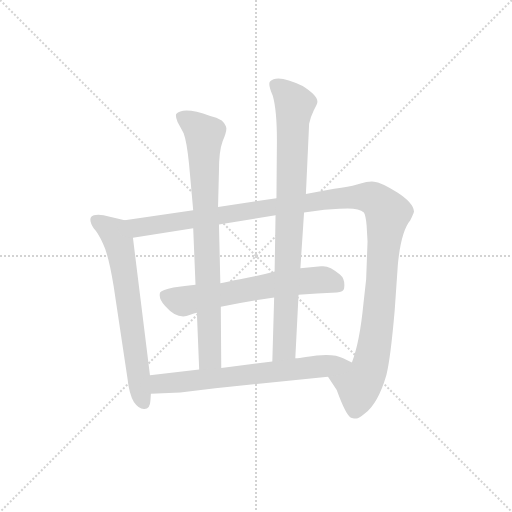
t = 0.00 s
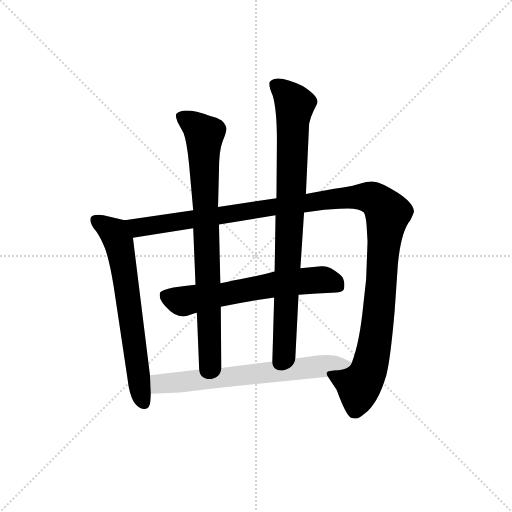
t = 4.76 s
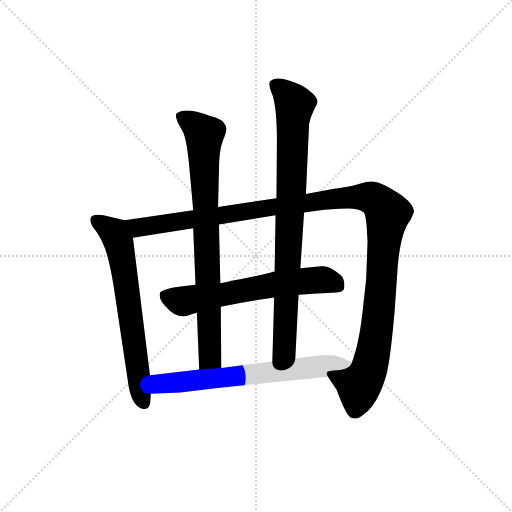
t = 4.98 s
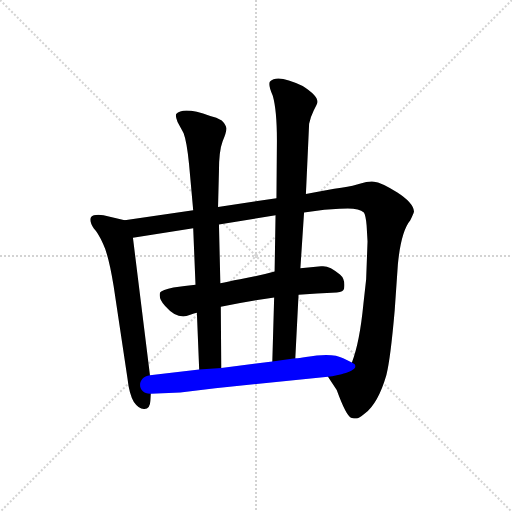
t = 5.20 s
t = 5.42 s: frame unchanged from t = 5.20 s, image omitted
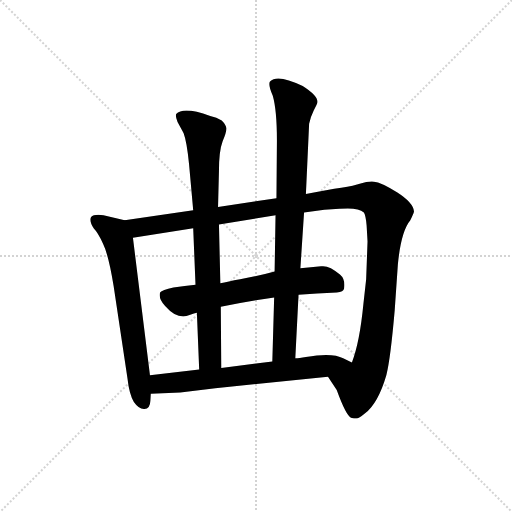
t = 6.06 s

The animated SVG that drew these frames (rendered in a browser with its animation timeline set to each time). Animation: 6 CSS @keyframes rules; one cycle of 6.05 s.

<svg version="1.1" viewBox="0 0 1024 1024" xmlns="http://www.w3.org/2000/svg">
  <g stroke="lightgray" stroke-dasharray="1,1" stroke-width="1" transform="scale(4, 4)">
    <line x1="0" y1="0" x2="256" y2="256"></line>
    <line x1="256" y1="0" x2="0" y2="256"></line>
    <line x1="128" y1="0" x2="128" y2="256"></line>
    <line x1="0" y1="128" x2="256" y2="128"></line>
  </g>
  <g transform="scale(0.92, -0.92) translate(60, -850)">
    <style type="text/css">
      
        @keyframes keyframes0 {
          from {
            stroke: blue;
            stroke-dashoffset: 680;
            stroke-width: 128;
          }
          69% {
            animation-timing-function: step-end;
            stroke: blue;
            stroke-dashoffset: 0;
            stroke-width: 128;
          }
          to {
            stroke: black;
            stroke-width: 1024;
          }
        }
        #make-me-a-hanzi-animation-0 {
          animation: keyframes0 0.8033854166666666s both;
          animation-delay: 0s;
          animation-timing-function: linear;
        }
      
        @keyframes keyframes1 {
          from {
            stroke: blue;
            stroke-dashoffset: 1284;
            stroke-width: 128;
          }
          81% {
            animation-timing-function: step-end;
            stroke: blue;
            stroke-dashoffset: 0;
            stroke-width: 128;
          }
          to {
            stroke: black;
            stroke-width: 1024;
          }
        }
        #make-me-a-hanzi-animation-1 {
          animation: keyframes1 1.294921875s both;
          animation-delay: 0.8033854166666666s;
          animation-timing-function: linear;
        }
      
        @keyframes keyframes2 {
          from {
            stroke: blue;
            stroke-dashoffset: 639;
            stroke-width: 128;
          }
          68% {
            animation-timing-function: step-end;
            stroke: blue;
            stroke-dashoffset: 0;
            stroke-width: 128;
          }
          to {
            stroke: black;
            stroke-width: 1024;
          }
        }
        #make-me-a-hanzi-animation-2 {
          animation: keyframes2 0.77001953125s both;
          animation-delay: 2.0983072916666665s;
          animation-timing-function: linear;
        }
      
        @keyframes keyframes3 {
          from {
            stroke: blue;
            stroke-dashoffset: 831;
            stroke-width: 128;
          }
          73% {
            animation-timing-function: step-end;
            stroke: blue;
            stroke-dashoffset: 0;
            stroke-width: 128;
          }
          to {
            stroke: black;
            stroke-width: 1024;
          }
        }
        #make-me-a-hanzi-animation-3 {
          animation: keyframes3 0.92626953125s both;
          animation-delay: 2.8683268229166665s;
          animation-timing-function: linear;
        }
      
        @keyframes keyframes4 {
          from {
            stroke: blue;
            stroke-dashoffset: 879;
            stroke-width: 128;
          }
          74% {
            animation-timing-function: step-end;
            stroke: blue;
            stroke-dashoffset: 0;
            stroke-width: 128;
          }
          to {
            stroke: black;
            stroke-width: 1024;
          }
        }
        #make-me-a-hanzi-animation-4 {
          animation: keyframes4 0.96533203125s both;
          animation-delay: 3.7945963541666665s;
          animation-timing-function: linear;
        }
      
        @keyframes keyframes5 {
          from {
            stroke: blue;
            stroke-dashoffset: 689;
            stroke-width: 128;
          }
          69% {
            animation-timing-function: step-end;
            stroke: blue;
            stroke-dashoffset: 0;
            stroke-width: 128;
          }
          to {
            stroke: black;
            stroke-width: 1024;
          }
        }
        #make-me-a-hanzi-animation-5 {
          animation: keyframes5 0.8107096354166666s both;
          animation-delay: 4.759928385416666s;
          animation-timing-function: linear;
        }
      
    </style>
    
      <path d="M 211 371 L 165 382 Q 144 385 138 378 Q 133 371 144 353 Q 153 344 164 320 Q 176 296 187 228 L 217 28 Q 221 -8 231 -24 Q 242 -40 254 -39 Q 266 -39 267 -21 L 268 -6 L 266 34 L 229 333 C 225 363 225 368 211 371 Z" fill="lightgray"></path>
    
      <path d="M 601 388 L 645 394 L 678 396 Q 718 400 731 388 Q 735 382 737 360 L 739 325 L 736 243 L 730 189 Q 722 106 705 62 C 696 33 637 56 653 31 L 672 2 Q 692 -53 703 -58 Q 710 -60 715 -60 Q 720 -60 733 -49 Q 762 -27 780 35 Q 789 71 798 175 L 805 276 Q 812 347 832 371 Q 839 385 840 390 Q 839 409 803 432 Q 768 454 753 455 Q 739 456 724 451 Q 710 446 682 442 Q 654 438 605 428 L 541 419 L 414 400 L 360 393 L 211 371 C 181 367 199 328 229 333 L 360 354 L 416 362 L 539 382 L 601 388 Z" fill="lightgray"></path>
    
      <path d="M 589 209 Q 628 212 672 214 Q 687 216 688 223 Q 691 243 679 253 Q 655 274 638 271 L 593 267 L 537 260 Q 489 247 462 243 Q 435 238 419 234 L 365 231 Q 342 229 317 225 Q 292 220 288 214 Q 284 200 299 185 Q 326 154 352 165 Q 363 169 368 170 L 420 183 Q 482 196 536 203 L 589 209 Z" fill="lightgray"></path>
    
      <path d="M 351 493 L 360 393 L 360 354 L 365 231 L 368 170 L 373 47 C 374 17 421 20 421 50 L 420 183 L 419 234 L 416 362 L 414 400 L 416 478 Q 416 522 424 543 Q 433 564 432 572 Q 431 579 422 588 Q 411 595 397 598 Q 338 619 323 602 Q 321 597 326 585 L 339 561 Q 346 543 351 493 Z" fill="lightgray"></path>
    
      <path d="M 582 71 L 589 209 L 593 267 L 601 388 L 605 428 L 612 581 Q 615 596 622 610 Q 630 624 630 628 Q 631 642 598 663 Q 543 690 527 673 Q 522 667 533 642 Q 542 610 542 545 L 541 419 L 539 382 L 537 260 L 536 203 L 532 64 C 531 34 580 41 582 71 Z" fill="lightgray"></path>
    
      <path d="M 705 62 L 686 71 Q 663 84 605 74 Q 590 71 582 71 L 532 64 L 421 50 L 373 47 L 266 34 C 236 30 238 -7 268 -6 L 332 -3 L 408 6 L 653 31 C 683 34 732 49 705 62 Z" fill="lightgray"></path>
    
    
      <clipPath id="make-me-a-hanzi-clip-0">
        <path d="M 211 371 L 165 382 Q 144 385 138 378 Q 133 371 144 353 Q 153 344 164 320 Q 176 296 187 228 L 217 28 Q 221 -8 231 -24 Q 242 -40 254 -39 Q 266 -39 267 -21 L 268 -6 L 266 34 L 229 333 C 225 363 225 368 211 371 Z"></path>
      </clipPath>
      <path clip-path="url(#make-me-a-hanzi-clip-0)" d="M 147 372 L 182 349 L 199 321 L 243 9 L 253 -24" fill="none" id="make-me-a-hanzi-animation-0" stroke-dasharray="552 1104" stroke-linecap="round"></path>
    
      <clipPath id="make-me-a-hanzi-clip-1">
        <path d="M 601 388 L 645 394 L 678 396 Q 718 400 731 388 Q 735 382 737 360 L 739 325 L 736 243 L 730 189 Q 722 106 705 62 C 696 33 637 56 653 31 L 672 2 Q 692 -53 703 -58 Q 710 -60 715 -60 Q 720 -60 733 -49 Q 762 -27 780 35 Q 789 71 798 175 L 805 276 Q 812 347 832 371 Q 839 385 840 390 Q 839 409 803 432 Q 768 454 753 455 Q 739 456 724 451 Q 710 446 682 442 Q 654 438 605 428 L 541 419 L 414 400 L 360 393 L 211 371 C 181 367 199 328 229 333 L 360 354 L 416 362 L 539 382 L 601 388 Z"></path>
      </clipPath>
      <path clip-path="url(#make-me-a-hanzi-clip-1)" d="M 219 367 L 241 355 L 694 421 L 739 422 L 762 411 L 783 387 L 761 146 L 744 54 L 720 14 L 662 30" fill="none" id="make-me-a-hanzi-animation-1" stroke-dasharray="1156 2312" stroke-linecap="round"></path>
    
      <clipPath id="make-me-a-hanzi-clip-2">
        <path d="M 589 209 Q 628 212 672 214 Q 687 216 688 223 Q 691 243 679 253 Q 655 274 638 271 L 593 267 L 537 260 Q 489 247 462 243 Q 435 238 419 234 L 365 231 Q 342 229 317 225 Q 292 220 288 214 Q 284 200 299 185 Q 326 154 352 165 Q 363 169 368 170 L 420 183 Q 482 196 536 203 L 589 209 Z"></path>
      </clipPath>
      <path clip-path="url(#make-me-a-hanzi-clip-2)" d="M 299 207 L 335 195 L 535 232 L 642 242 L 674 229" fill="none" id="make-me-a-hanzi-animation-2" stroke-dasharray="511 1022" stroke-linecap="round"></path>
    
      <clipPath id="make-me-a-hanzi-clip-3">
        <path d="M 351 493 L 360 393 L 360 354 L 365 231 L 368 170 L 373 47 C 374 17 421 20 421 50 L 420 183 L 419 234 L 416 362 L 414 400 L 416 478 Q 416 522 424 543 Q 433 564 432 572 Q 431 579 422 588 Q 411 595 397 598 Q 338 619 323 602 Q 321 597 326 585 L 339 561 Q 346 543 351 493 Z"></path>
      </clipPath>
      <path clip-path="url(#make-me-a-hanzi-clip-3)" d="M 331 598 L 384 556 L 396 74 L 379 55" fill="none" id="make-me-a-hanzi-animation-3" stroke-dasharray="703 1406" stroke-linecap="round"></path>
    
      <clipPath id="make-me-a-hanzi-clip-4">
        <path d="M 582 71 L 589 209 L 593 267 L 601 388 L 605 428 L 612 581 Q 615 596 622 610 Q 630 624 630 628 Q 631 642 598 663 Q 543 690 527 673 Q 522 667 533 642 Q 542 610 542 545 L 541 419 L 539 382 L 537 260 L 536 203 L 532 64 C 531 34 580 41 582 71 Z"></path>
      </clipPath>
      <path clip-path="url(#make-me-a-hanzi-clip-4)" d="M 537 667 L 561 649 L 581 623 L 558 93 L 537 72" fill="none" id="make-me-a-hanzi-animation-4" stroke-dasharray="751 1502" stroke-linecap="round"></path>
    
      <clipPath id="make-me-a-hanzi-clip-5">
        <path d="M 705 62 L 686 71 Q 663 84 605 74 Q 590 71 582 71 L 532 64 L 421 50 L 373 47 L 266 34 C 236 30 238 -7 268 -6 L 332 -3 L 408 6 L 653 31 C 683 34 732 49 705 62 Z"></path>
      </clipPath>
      <path clip-path="url(#make-me-a-hanzi-clip-5)" d="M 274 1 L 291 17 L 521 39 L 668 60 L 698 59" fill="none" id="make-me-a-hanzi-animation-5" stroke-dasharray="561 1122" stroke-linecap="round"></path>
    
  </g>
</svg>
